The GitHub repository arifnurrhmnn/Dataset-Motif-Batik contains a labelled image folder "dataset" with 5 categories: kawung, megamendung, parang, sidomukti, truntum. Examples follow, each with its label.

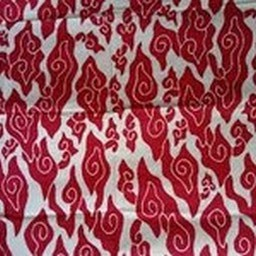
Label: megamendung

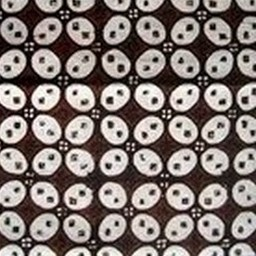
Label: kawung

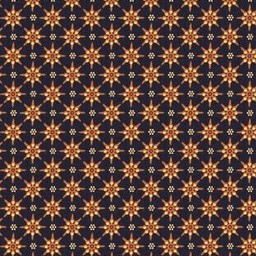
Label: truntum

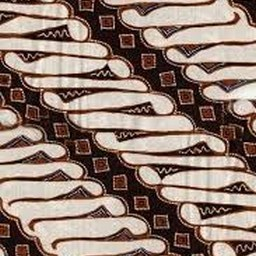
Label: parang

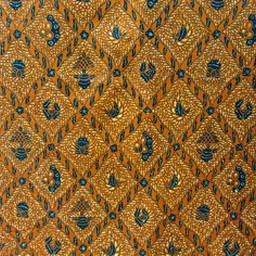
Label: sidomukti

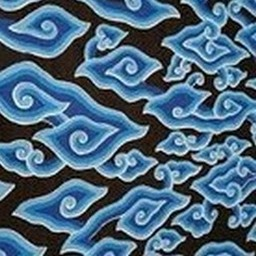
Label: megamendung
